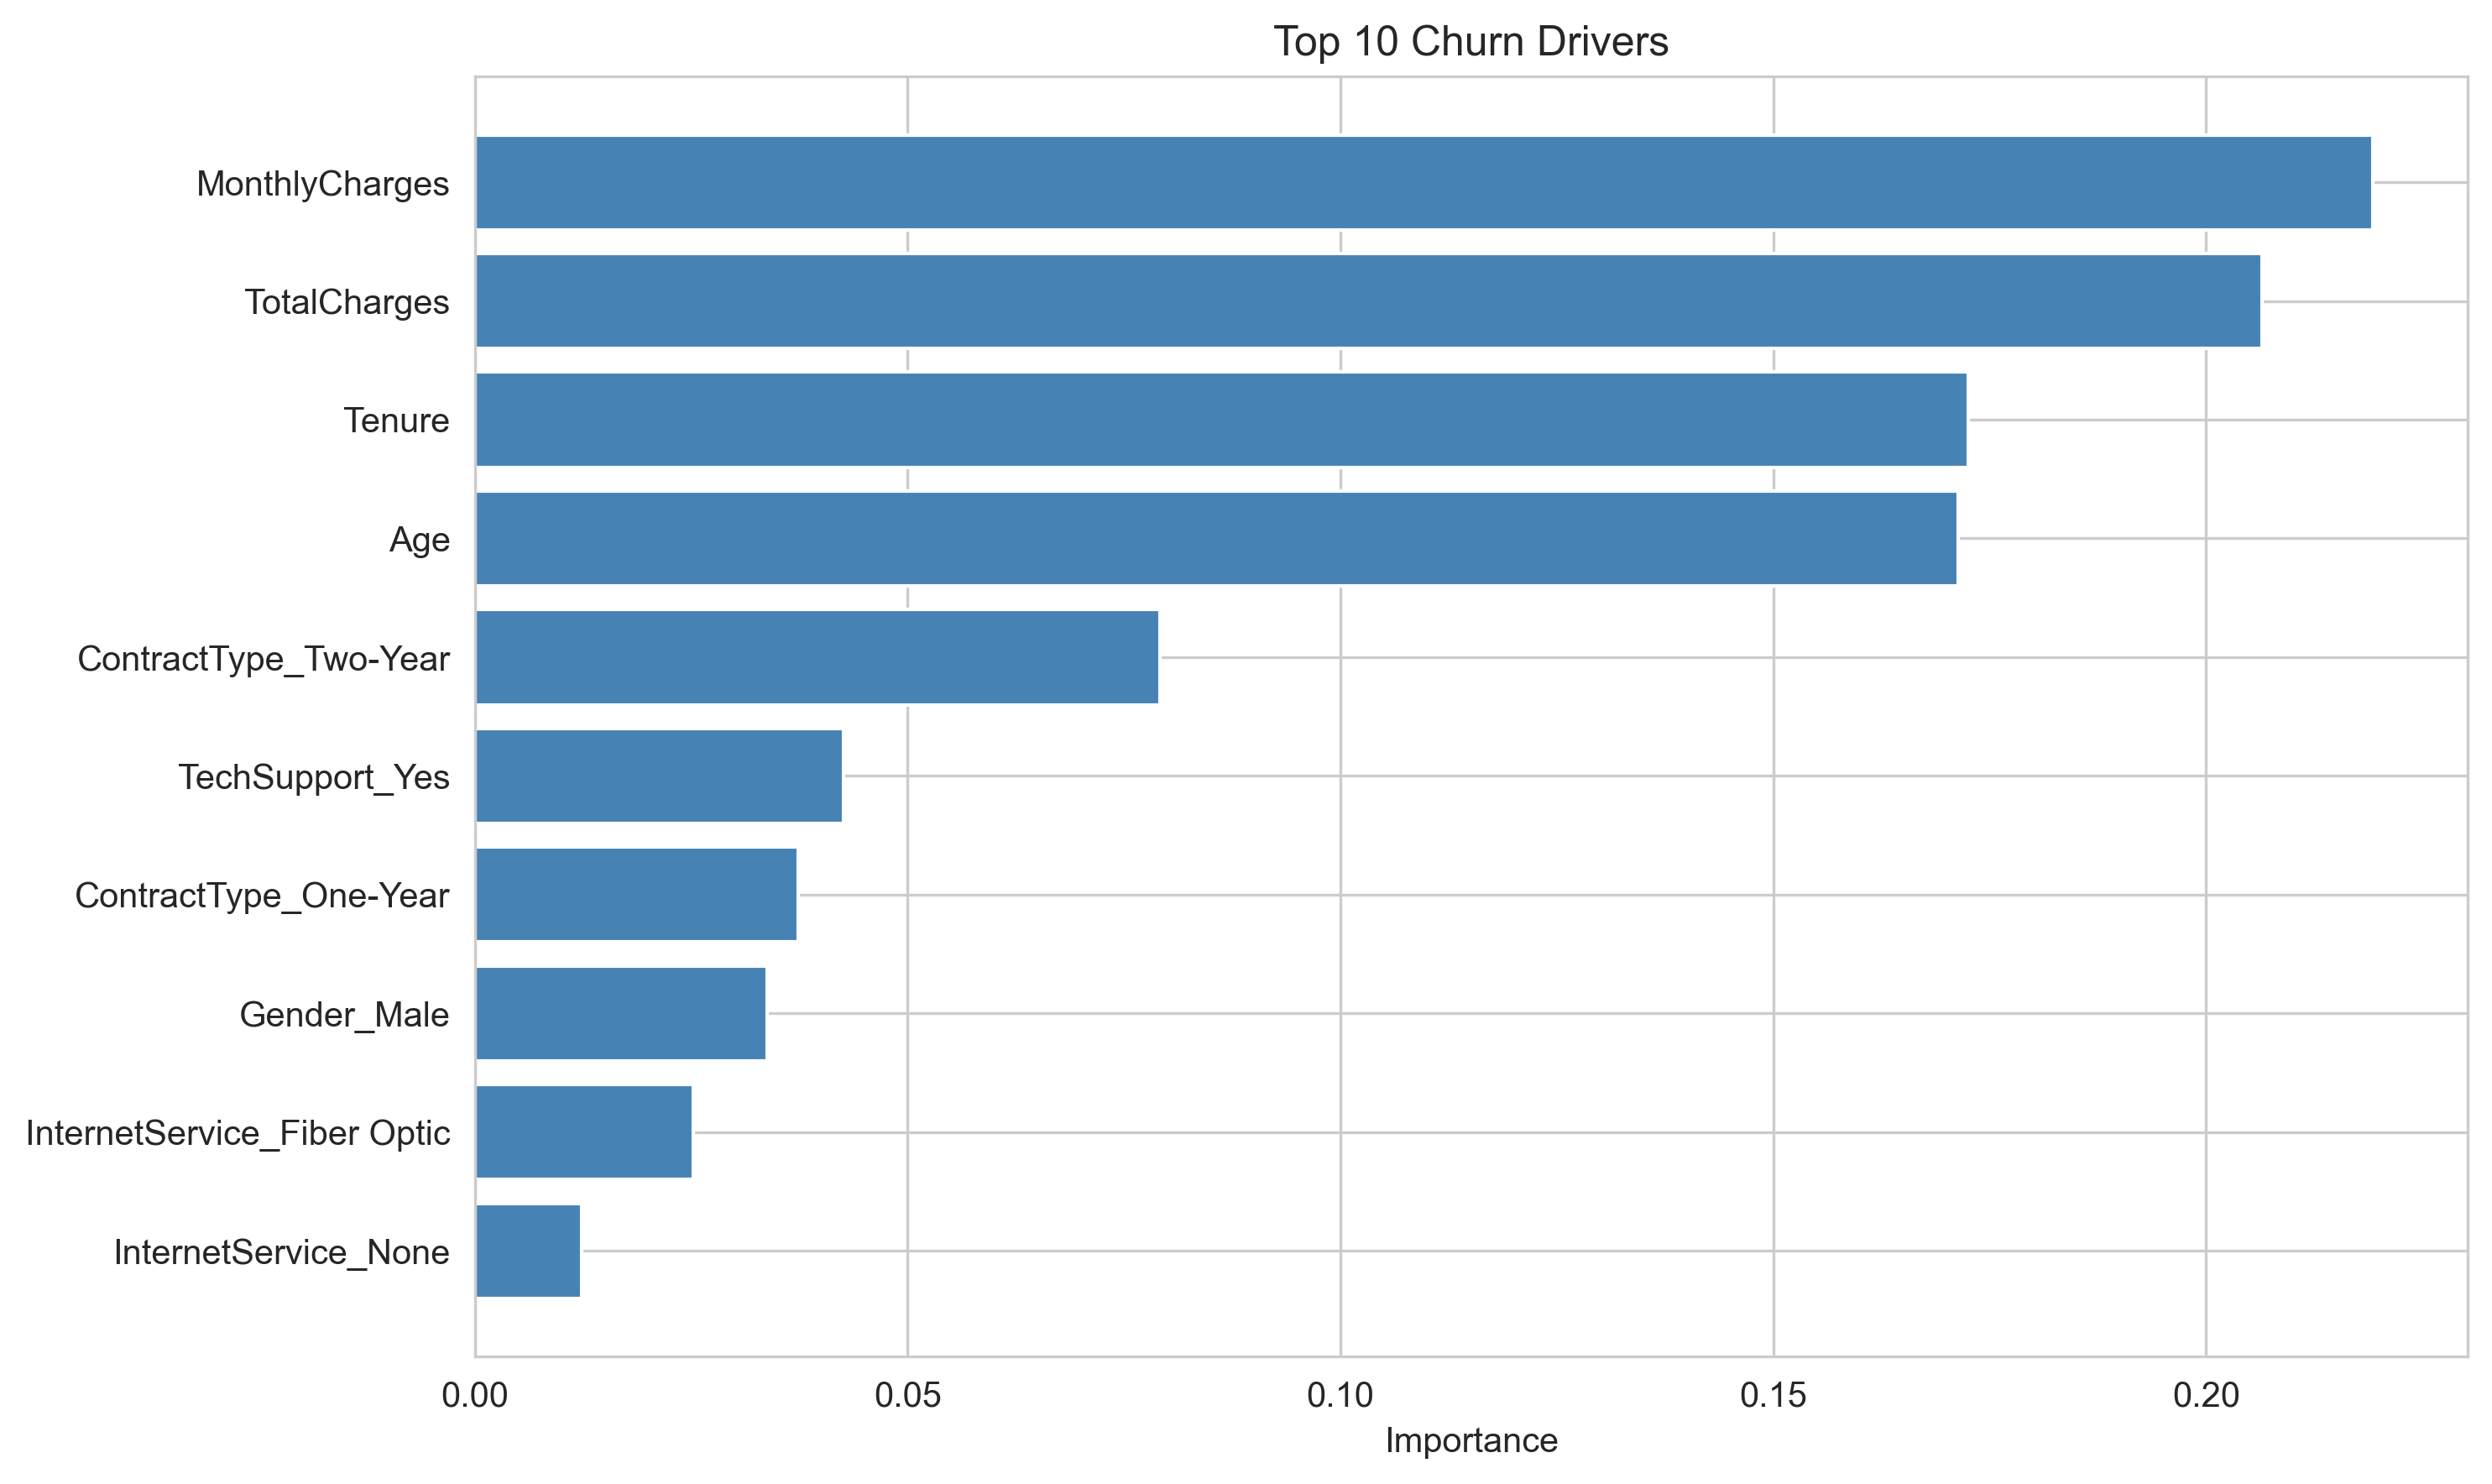

The table this chart was drawn from, first rows:
feature, importance
MonthlyCharges, 0.2192
TotalCharges, 0.2065
Tenure, 0.1725
Age, 0.1714
ContractType_Two-Year, 0.07912
TechSupport_Yes, 0.04258
ContractType_One-Year, 0.03735
Gender_Male, 0.03378
InternetService_Fiber Optic, 0.02522
InternetService_None, 0.01231
